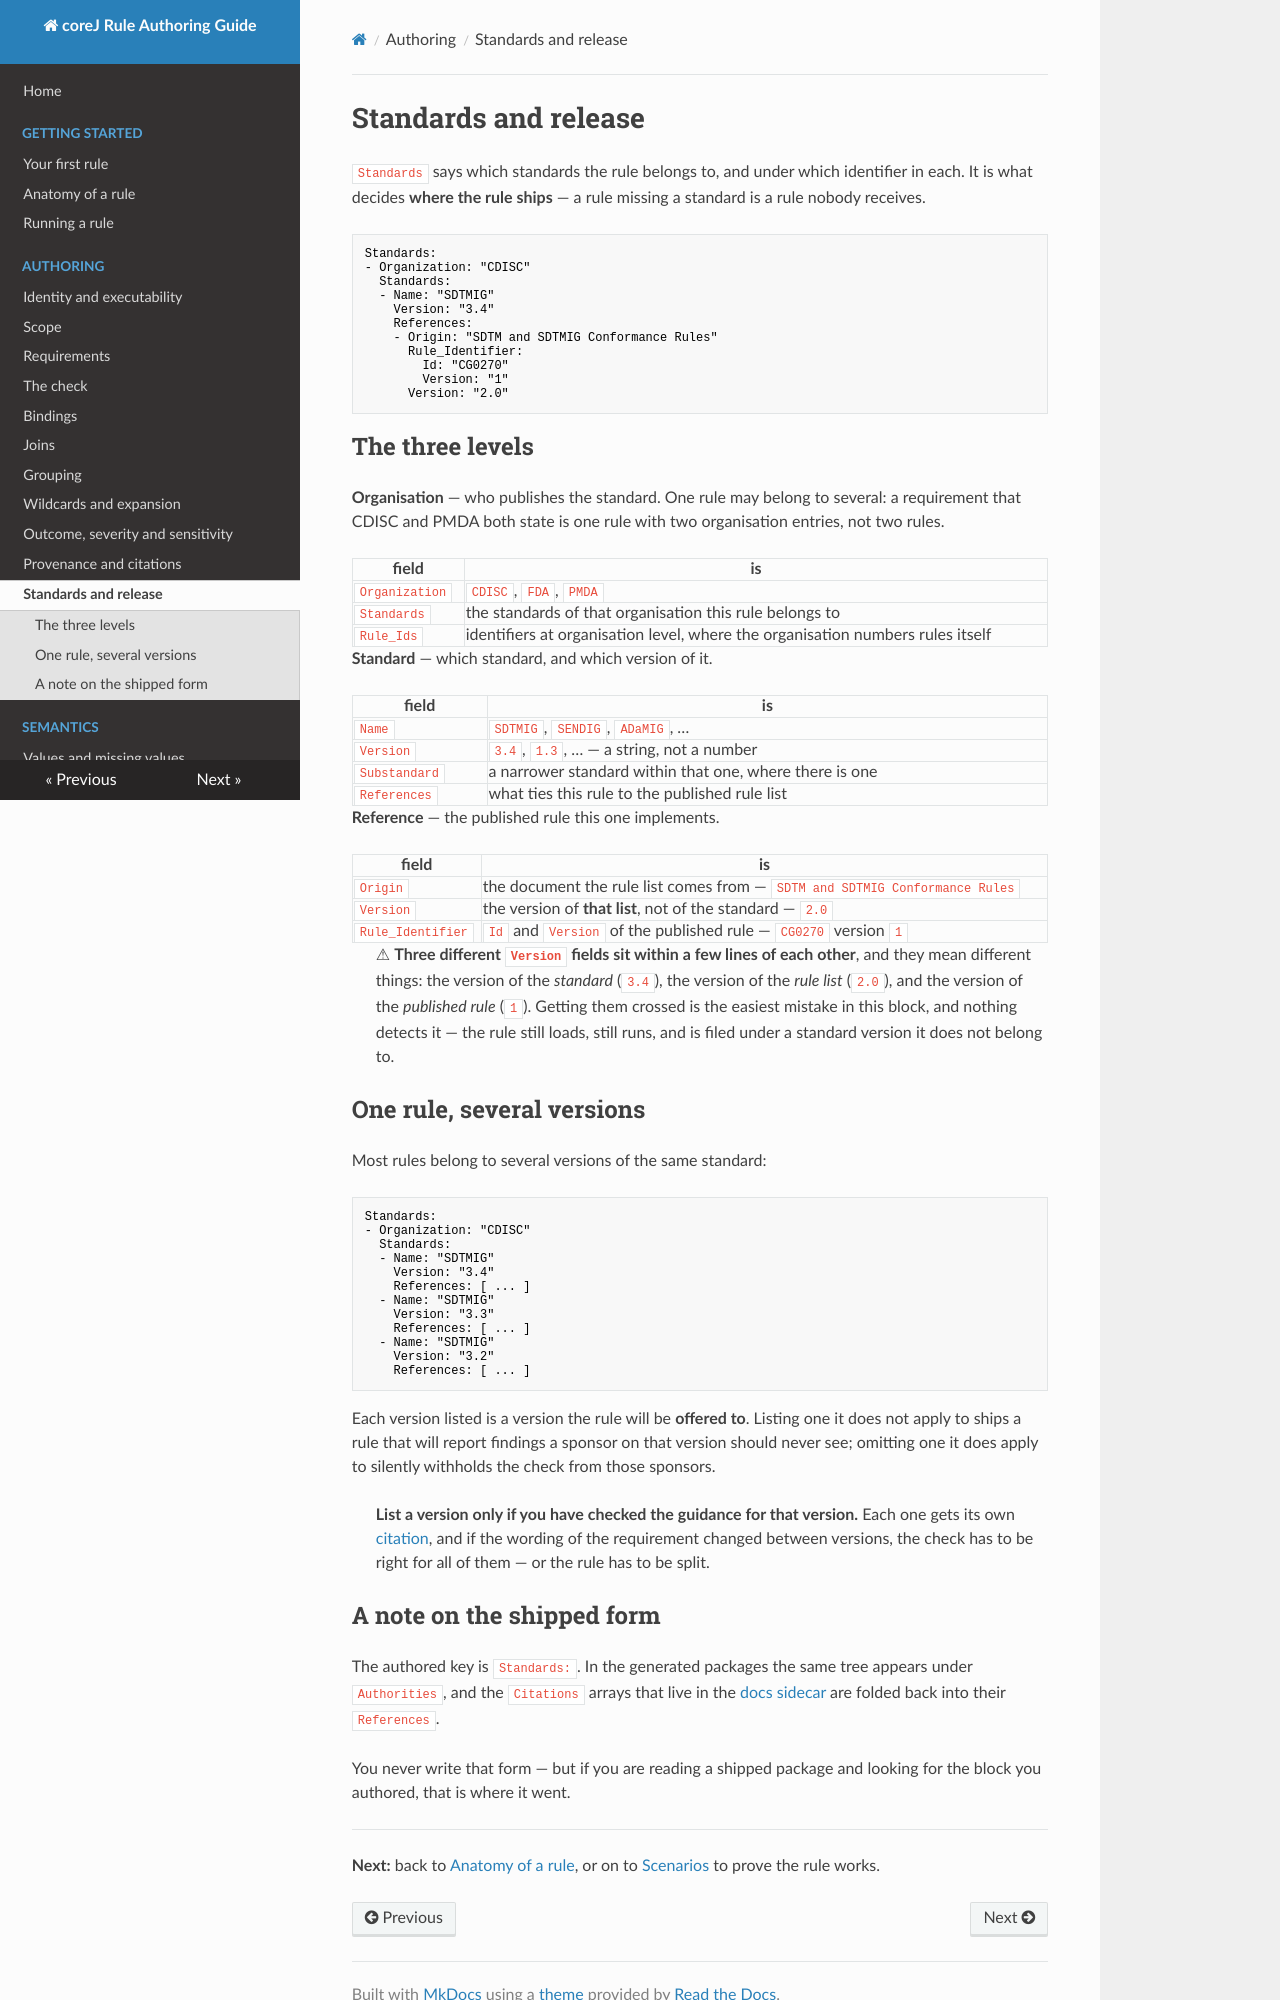

repository: cumba-oss/cumba-oss-corej-rules · page: authoring/standards/index.html · generator: mkdocs

# Standards and release

<!-- Grounded: Authority.java (Organization, Standards, Rule_Ids), AuthorityStandard.java (Name,
     Version, Substandard, References), Reference.java (Origin, Version, Rule_Identifier,
     Citations — lifted to the docs sidecar in the authored split), RuleIdentifier.java
     (Id, Version). Authored key is `Standards:`; the shipped package spells it `Authorities`. -->

`Standards` says which standards the rule belongs to, and under which identifier in each. It is
what decides **where the rule ships** — a rule missing a standard is a rule nobody receives.

```yaml
Standards:
- Organization: "CDISC"
  Standards:
  - Name: "SDTMIG"
    Version: "3.4"
    References:
    - Origin: "SDTM and SDTMIG Conformance Rules"
      Rule_Identifier:
        Id: "CG0270"
        Version: "1"
      Version: "2.0"
```

## The three levels

**Organisation** — who publishes the standard. One rule may belong to several: a requirement that
CDISC and PMDA both state is one rule with two organisation entries, not two rules.

| field | is |
|---|---|
| `Organization` | `CDISC`, `FDA`, `PMDA` |
| `Standards` | the standards of that organisation this rule belongs to |
| `Rule_Ids` | identifiers at organisation level, where the organisation numbers rules itself |

**Standard** — which standard, and which version of it.

| field | is |
|---|---|
| `Name` | `SDTMIG`, `SENDIG`, `ADaMIG`, … |
| `Version` | `3.4`, `1.3`, … — a string, not a number |
| `Substandard` | a narrower standard within that one, where there is one |
| `References` | what ties this rule to the published rule list |

**Reference** — the published rule this one implements.

| field | is |
|---|---|
| `Origin` | the document the rule list comes from — `SDTM and SDTMIG Conformance Rules` |
| `Version` | the version of **that list**, not of the standard — `2.0` |
| `Rule_Identifier` | `Id` and `Version` of the published rule — `CG0270` version `1` |

> ⚠ **Three different `Version` fields sit within a few lines of each other**, and they mean
> different things: the version of the *standard* (`3.4`), the version of the *rule list* (`2.0`),
> and the version of the *published rule* (`1`). Getting them crossed is the easiest mistake in
> this block, and nothing detects it — the rule still loads, still runs, and is filed under a
> standard version it does not belong to.

## One rule, several versions

Most rules belong to several versions of the same standard:

```yaml
Standards:
- Organization: "CDISC"
  Standards:
  - Name: "SDTMIG"
    Version: "3.4"
    References: [ ... ]
  - Name: "SDTMIG"
    Version: "3.3"
    References: [ ... ]
  - Name: "SDTMIG"
    Version: "3.2"
    References: [ ... ]
```

Each version listed is a version the rule will be **offered to**. Listing one it does not apply to
ships a rule that will report findings a sponsor on that version should never see; omitting one it
does apply to silently withholds the check from those sponsors.

> **List a version only if you have checked the guidance for that version.** Each one gets its own
> [citation](provenance.md#the-docs-file--citations), and if the wording of the requirement
> changed between versions, the check has to be right for all of them — or the rule has to be
> split.
